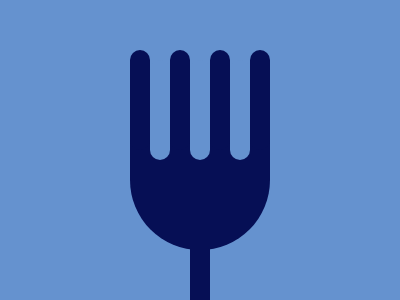

Recreate this image using only HTML and CSS.

<div class="fork">
    <div class="tine t1"></div>
    <div class="tine t2"></div>
    <div class="tine t3"></div>
    <div class="tine t4"></div>
    <div class="m m1"></div>
    <div class="m m2"></div>
    <div class="m m3"></div>
    <div class="handle"></div>
</div>
<style>
    body {
        margin: 0;
        background: #6592CF;
        display: flex;
        justify-content: center;
        align-items: center;
        height: 300px;
    }

    .fork {
        width: 140px;
        height: 140px;
        top: 30;
        background: #060F55;
        border-bottom-left-radius: 50%;
        border-bottom-right-radius: 50%;
        position: relative;
    }

    .tine {
        width: 20px;
        height: 100px;
        background: #060F55;
        border-radius: 10px;
        position: absolute;
        top: -60px;
    }

    .m {
        width: 20px;
        height: 100px;
        background: #6592CF;
        border-radius: 10px;
        position: absolute;
        top: -50px;
    }

    .m1 {
        left: 20;
    }

    .m2 {
        left: 60px;
    }

    .m3 {
        left: 100px;
    }

    .t1 {
        left: 0;
    }

    .t2 {
        left: 40px;
    }

    .t3 {
        left: 80px;
    }

    .t4 {
        left: 120px;
    }

    .handle {
        width: 20px;
        height: 100px;
        background: #060F55;
        position: absolute;
        top: 100;
        left: 50%;
        transform: translateX(-50%);
    }
</style>